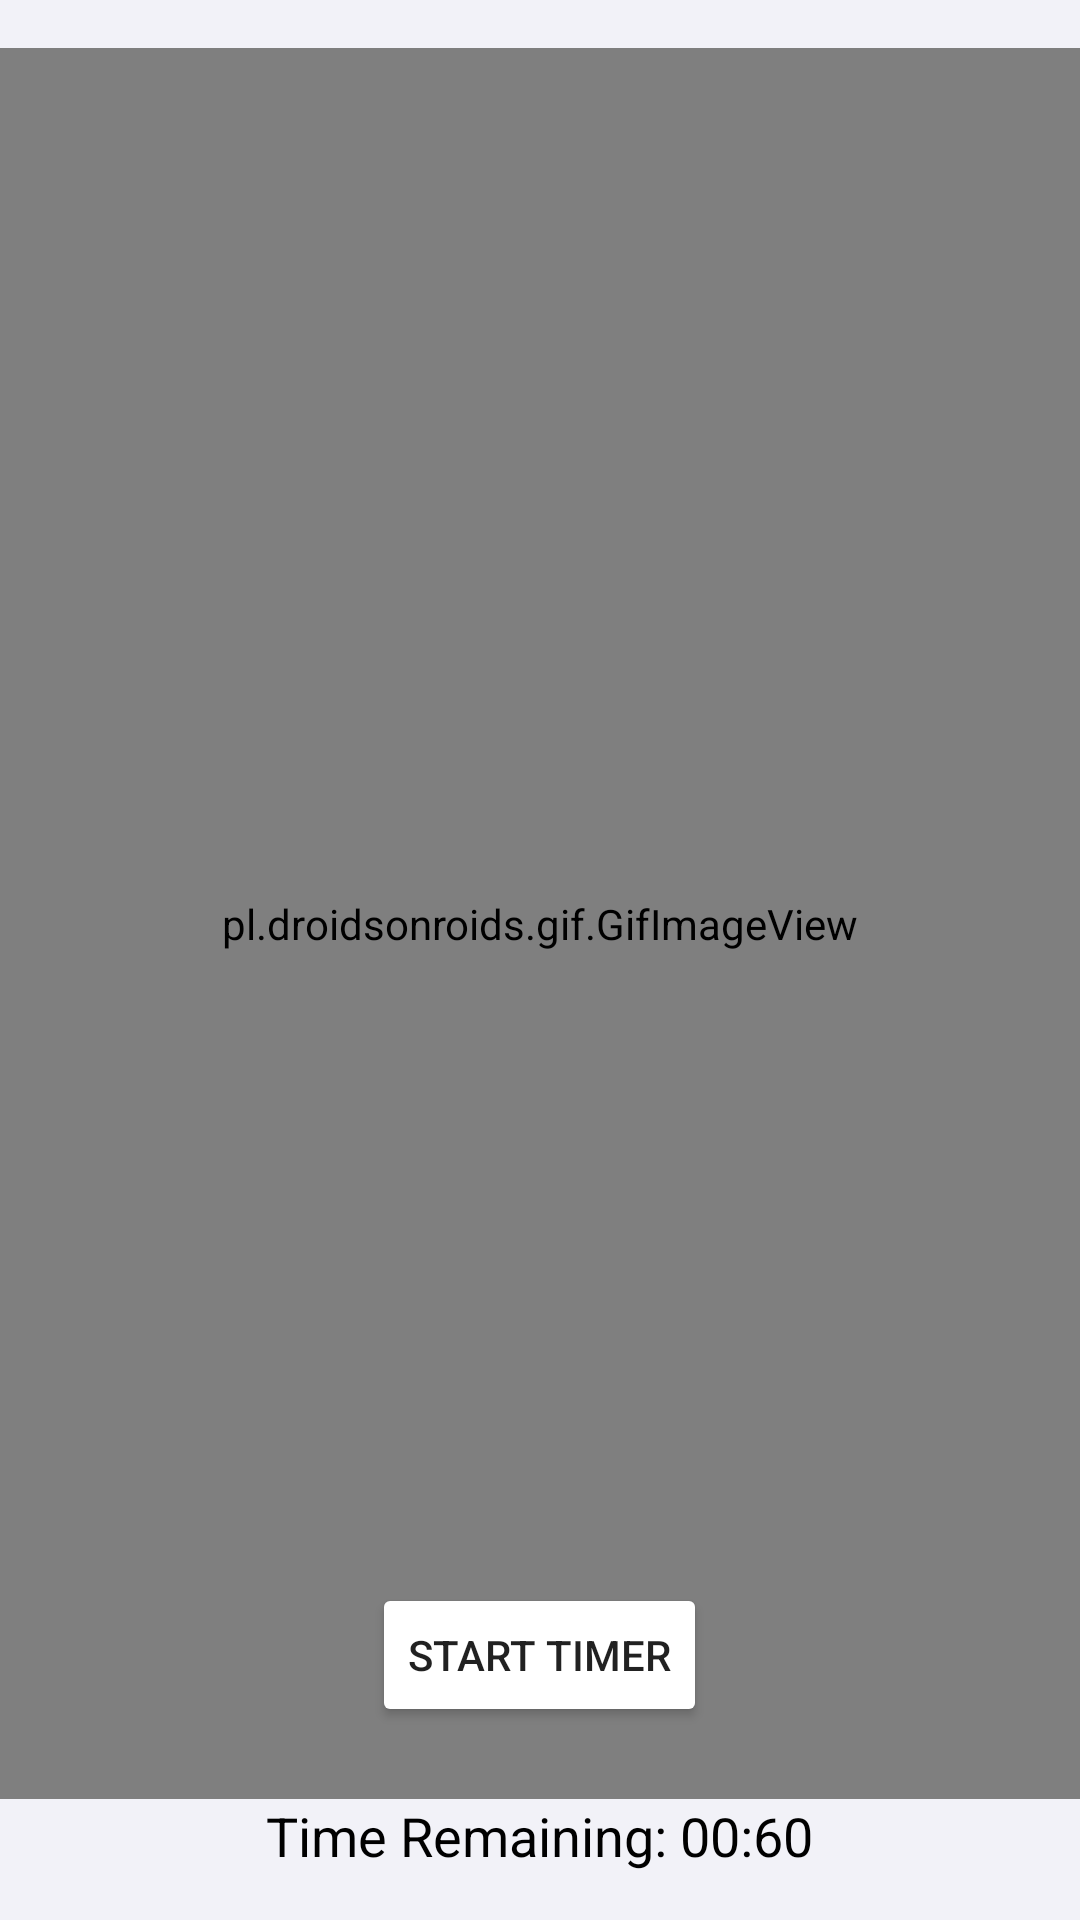

Produce the Android XML layout that renders to this screen, including the resource entries it uses.
<!-- AndroidManifest.xml: application theme Theme.MeditasyonUygulamasi -->
<!-- res/layout/activity_abs_stretch.xml -->
<?xml version="1.0" encoding="utf-8"?>
<RelativeLayout xmlns:android="http://schemas.android.com/apk/res/android"
    xmlns:app="http://schemas.android.com/apk/res-auto"
    xmlns:tools="http://schemas.android.com/tools"
    android:layout_width="match_parent"
    android:layout_height="match_parent"
    android:background="#F2F2F8"
    tools:context=".AbsStretchActivity">

    <pl.droidsonroids.gif.GifImageView
        android:id="@+id/abs_stretch_gif"
        android:layout_width="match_parent"
        android:layout_height="match_parent"
        android:src="@drawable/abs_strech"
        android:layout_marginTop="16dp"
        android:layout_above="@id/timer_text_view"
        android:layout_centerHorizontal="true" />

    <TextView
        android:id="@+id/timer_text_view"
        android:layout_width="wrap_content"
        android:layout_height="wrap_content"
        android:text="@string/timer_text"
        android:textSize="18sp"
        android:textColor="@color/black"
        android:layout_marginBottom="16dp"
        android:layout_centerHorizontal="true"
        android:layout_alignParentBottom="true" />

    <Button
        android:id="@+id/start_button"
        android:layout_width="wrap_content"
        android:layout_height="wrap_content"
        android:text="@string/start_button_text"
        android:backgroundTint="@color/lavender"
        android:layout_above="@id/timer_text_view"
        android:layout_centerHorizontal="true"
        android:layout_marginBottom="24dp" />

</RelativeLayout>
<!-- resources referenced by this layout -->
<resources>
  <!-- drawable abs_strech: gif bitmap (drawable, 218253 bytes) -->
  <string name="start_button_text">Start Timer</string>
  <string name="timer_text">Time Remaining: 00:60</string>
  <style name="Theme.MeditasyonUygulamasi" parent="Base.Theme.MeditasyonUygulamasi" />
  <style name="Base.Theme.MeditasyonUygulamasi" parent="Theme.AppCompat.DayNight.NoActionBar">
          
          
      </style>
  <!-- not gathered from this repository: default colours our renderer supplied (Android Studio template values) -->
  <color name="black">#FF000000</color>
</resources>
